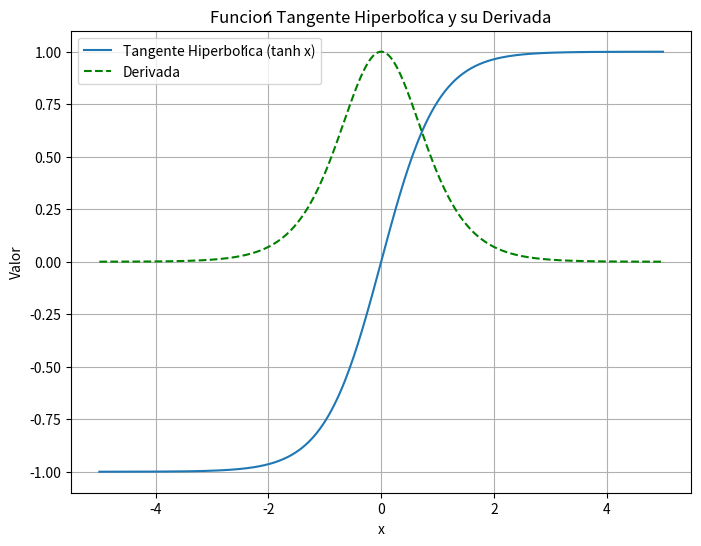

Write Python code to recreate this figure.
# Importación de bibliotecas necesarias
import numpy as np  # Biblioteca para operaciones matemáticas y manipulación de arreglos numéricos
import matplotlib.pyplot as plt  # Biblioteca para la generación de gráficos

# Definición de la función que grafica la función tangente hiperbólica y su derivada
def plot_tanh():
    """
    Función que calcula y grafica la función tangente hiperbólica y su derivada.
    """

    # Definición de la función tangente hiperbólica
    def tanh_func(x):
        return np.tanh(x)  # Devuelve la tangente hiperbólica de x
    
    # Derivada de la tangente hiperbólica
    def tanh_deriv(x):
        return 1 - np.tanh(x)**2  # Fórmula de la derivada de tanh(x): 1 - tanh²(x)
    
    # Definir el rango de valores para x
    x = np.linspace(-5, 5, 400)  # Crea un array con 400 valores equidistantes en el rango [-5, 5]
    
    # Evaluar la función tangente hiperbólica en los valores de x
    y = tanh_func(x)
    
    # Evaluar la derivada de la función tangente hiperbólica en los valores de x
    y_deriv = tanh_deriv(x)

    # Crear una figura para la gráfica
    plt.figure(figsize=(8, 6))  # Define el tamaño de la figura en pulgadas (8x6)
    
    # Graficar la función tangente hiperbólica
    plt.plot(x, y, label='Tangente Hiperbólica (tanh x)')  
    
    # Graficar la derivada de la función tangente hiperbólica con línea punteada y color verde
    plt.plot(x, y_deriv, label='Derivada', linestyle='--', color='green')
    
    # Etiquetas de los ejes
    plt.xlabel('x')
    plt.ylabel('Valor')
    
    # Título del gráfico
    plt.title('Función Tangente Hiperbólica y su Derivada')
    
    # Agregar leyenda para identificar las curvas
    plt.legend()
    
    # Agregar cuadrícula para mejorar la visualización
    plt.grid(True)
    
    # Mostrar la gráfica en pantalla
    plt.show()

# Verifica si el script se ejecuta directamente
if __name__ == "__main__":
    plot_tanh()  # Llama a la función para graficar la función tangente hiperbólica y su derivada